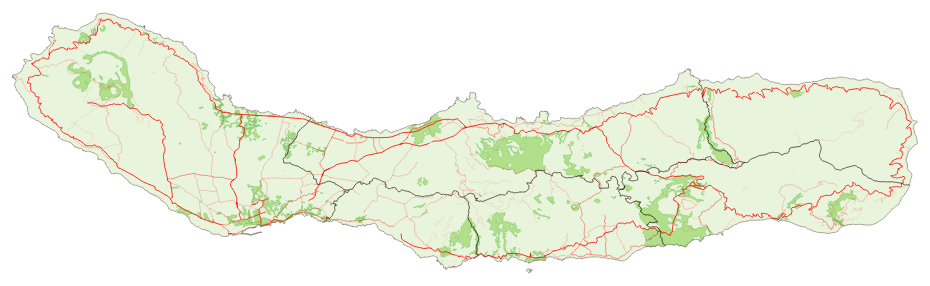
D3 v4 page, settled after 360 driven frames (6 s of simulated time); the page loaded 1 data file(s).



var canvas = d3.select(".map").append("canvas");
context = canvas.node().getContext("2d"),
path = d3.geoPath().projection(null).context(context);

context.lineJoin = 'round';
context.lineCap = 'round';

var width = 960,
height = 600;

canvas
.attr("width", width)
.attr("height", 600)
.style("width", width + "px")
.style("height", 600 + "px")

// ajustes necesarios para ofrecer una mayor
// definición en nuestro mapa canvas
if (window.devicePixelRatio > 1) {
  var devicePixelRatio = window.devicePixelRatio || 1;
  var backingStoreRatio = context.webkitBackingStorePixelRatio ||
  context.backingStorePixelRatio || 1;
  var ratio = devicePixelRatio / backingStoreRatio;
  canvas
  .attr('width', width * ratio)
  .attr('height', height * ratio)
  .style('width', width + 'px')
  .style('height', height + 'px');
  context.scale(ratio, ratio);
}


var color = d3.scaleThreshold()
.domain([12, 13.6, 15.3, 16.5, 17, 17.3])
.range(["#feedde","#fdd0a2","#fdae6b","#fd8d3c","#f16913","#d94801","#8c2d04"]);

d3.queue()
.defer(d3.json, "map/map.json")
.await(ready);

// hemos creado un objeto gracias al cual podremos
// asignar unas propiedades de estilo en el caso de que
// la entidad a representar sea un bosque o una zona residencial
var landuseClasses = {
  forest : {
    fill: '#B2DF8A',
    stroke: '#33a02c'
  },
  residential : {
    fill: '#87a5a6',
    stroke: '#3e979c'
  }
}

// mismo concepto para carreteras
// todas tendrán el mismo color pero no así el mismo grosor
var roadsWidthClasses = {
  primary : 0.8,
  secondary: 0.4,
  tertiary : 0.2,
  path : 0.1
}

function ready(error, map) {
  if (error) throw error;

  var landuse = topojson.feature(map, map.objects.bosques).features
  var municipalities = topojson.feature(map, map.objects.azores_fusion_dos).features
  var roads = topojson.feature(map, map.objects.carreteras).features

  context.lineWidth = .3;

  // landuse
  for (var i = 0; i < landuse.length; i++) {
    var fclass = landuse[i].properties.fclass;
    context.strokeStyle = landuseClasses.forest.stroke;
    context.fillStyle = landuseClasses.forest.fill;
    context.beginPath()
    path(landuse[i]);
    context.fill()
    context.stroke()
  }

  //municipios
  for (var i = 0; i < municipalities.length; i++) {
    context.fillStyle = color(municipalities[i].properties. csv_desemp)
    context.beginPath()
    path(municipalities[i]);
    context.globalAlpha = 0.3;
    context.fill()
    //context.stroke()
  }
  context.globalAlpha = 1;

  // roads
  for (var i = 0; i < roads.length; i++) {
    var fclass = roads[i].properties.fclass;
    context.strokeStyle = 'red';
    context.lineWidth = roadsWidthClasses[fclass];
    context.beginPath()
    path(roads[i]);
    //context.fill()
    context.stroke()
  }

  context.strokeStyle = ""
  context.setLineDash([1,3])
  context.lineWidth = .2;
  path(topojson.feature(map, map.objects.azores_fusion_dos));
  context.stroke()
  context.setLineDash([0])

  //island border
  context.strokeStyle = "rgb(0, 0, 0)";
  context.lineWidth = 0.3;
  context.beginPath()
  path(topojson.feature(map, map.objects.azores_fusion_dos));
  context.stroke()

};


### data: map/map.json
{
 "type": "Topology",
 "objects": {
  "carreteras": {
   "type": "GeometryCollection",
   "bbox": [
    -25.85,
    37.71,
    -25.14,
    37.91
   ],
   "geometries": [
    "{... 3 keys}",
    "{... 3 keys}",
    "{... 3 keys}",
    "{... 3 keys}",
    "{... 3 keys}",
    "{... 3 keys}",
    "{... 3 keys}",
    "{... 3 keys}",
    "... 1,283 more items"
   ]
  },
  "bosques": {
   "type": "GeometryCollection",
   "bbox": [
    -25.83,
    37.71,
    -25.18,
    37.9
   ],
   "geometries": [
    "{... 3 keys}",
    "{... 3 keys}",
    "{... 3 keys}",
    "{... 3 keys}",
    "{... 3 keys}",
    "{... 3 keys}"
   ]
  },
  "azores_fusion_dos": {
   "type": "GeometryCollection",
   "bbox": [
    -25.85,
    37.7,
    -25.13,
    37.91
   ],
   "geometries": [
    "{... 3 keys}",
    "{... 3 keys}",
    "{... 3 keys}",
    "{... 3 keys}",
    "{... 3 keys}",
    "{... 3 keys}"
   ]
  }
 },
 "arcs": [
  [
   [
    2389,
    1625
   ],
   [
    -1,
    -2
   ]
  ],
  [
   [
    2388,
    1623
   ],
   [
    3,
    -25
   ]
  ],
  [
   [
    2391,
    1598
   ],
   [
    6,
    21
   ],
   [
    -8,
    6
   ]
  ],
  [
   [
    2151,
    2026
   ],
   [
    -39,
    43
   ],
   [
    -15,
    22
   ]
  ],
  [
   [
    2097,
    2091
   ],
   [
    -4,
    10
   ]
  ],
  [
   [
    1359,
    6724
   ],
   [
    -13,
    -30
   ],
   [
    -21,
    -8
   ]
  ],
  [
   [
    5011,
    5582
   ],
   [
    -36,
    -57
   ]
  ],
  [
   [
    4975,
    5525
   ],
   [
    14,
    -64
   ],
   [
    17,
    -102
   ],
   [
    14,
    -48
   ],
   [
    28,
    -127
   ],
   [
    -17,
    -41
   ],
   [
    -11,
    -17
   ],
   [
    -9,
    -27
   ],
   "... 2 more items"
  ],
  "... 2,899 more items"
 ],
 "transform": {
  "scale": [
   0.09062,
   -0.026
  ],
  "translate": [
   26.94,
   280.0
  ]
 }
}